Image classification data set "images" (dyardhDev/potato-leaf-1 on GitHub). Class labels (2): healthy, late blight.

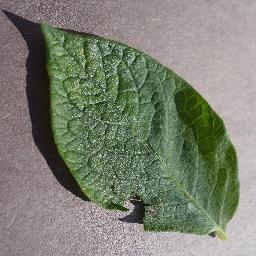
Label: healthy

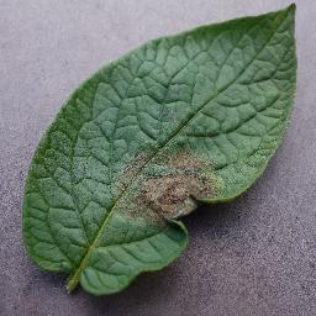
Label: late blight

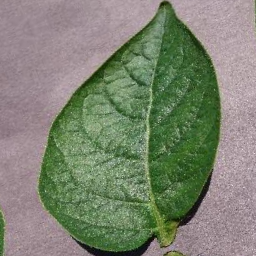
Label: healthy

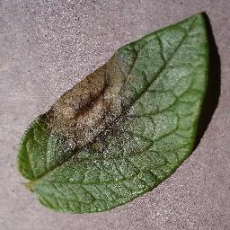
Label: late blight
